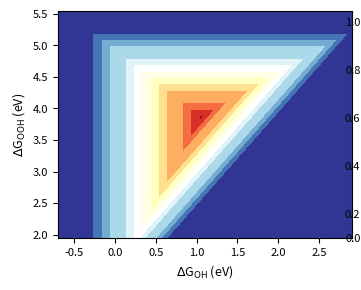

Reproduce this figure in Python. (Note: this script raises an exception after producing the figure.)
#! /user/bin/env python
import matplotlib
import numpy as np
import matplotlib.pyplot as plt
from matplotlib.colors import ListedColormap
from matplotlib.markers import MarkerStyle
import csv

# Figure and font settings
fig_width_pt = 1.8 * 246.0
inches_per_pt = 1.0 / 72.27
golden_mean = (np.sqrt(5) - 1.0) / 2.0
fig_width = fig_width_pt * inches_per_pt
fig_height = fig_width * golden_mean
fig_size = [fig_width, fig_height]
fig = plt.figure(figsize=fig_size, dpi=300)

font_size = 9
tick_font_size = 8
plt.rcParams.update({
    'ps.usedistiller': 'xpdf',
    'font.size': font_size,
    'axes.labelsize': font_size,
    'legend.fontsize': font_size,
    'xtick.labelsize': tick_font_size,
    'ytick.labelsize': tick_font_size,
    'lines.linewidth': 1.0
})

def setfont(font='cmss', unicode=True):
    """
    Set Matplotlib rcParams to use LaTeX for font rendering.
    """
    font = font.lower().replace(" ", "")
    font = {'family': 'sans-serif', 'serif': ['cmss']}
    preamble = r"""\usepackage{color} \usepackage[tx]{sfmath}"""
    plt.rc('font', **font)
    plt.rcParams['text.latex.preamble'] = preamble

setfont()

# Plot settings
ax = fig.add_axes([0.2, 0.2, 0.6, 0.6])
zoomx, zoomy = 0.4, 0.6
xcenter, ycenter = 0.9, 3.75
d1, d2, d3 = 4 * zoomx, 3 * zoomy, 5 * zoomx
x1, x2 = xcenter - d1, xcenter + d3
y1, y2 = ycenter - d2, ycenter + d2

ax.axis([x1, x2, y1, y2])
ax.set_xlabel(r'$\Delta$G$_{\sf OH}$ (eV)')
ax.set_ylabel(r'$\Delta$G$_{\sf OOH}$ (eV)')

# Define functions for overpotential calculations
def ooh_oh_scaling(doh):
    return doh + 3.2

def overpotential_orr_for_contour(doh, dooh):
    do = 1.469 * doh + 1.253
    dg14 = [-doh, -do + doh, -dooh + do, -4.92 + dooh]
    return max(dg14) + 1.23

def overpotential_orr(doh, do, dooh):
    dg14 = [-doh, -do + doh, -dooh + do, -4.92 + dooh]
    return max(dg14) + 1.23

def orr_step(i):
    steps = ['O2->OOH*', 'OOH*->O*', 'O*->OH*', 'OH*->H2O']
    return steps[i]

def overpotential_orr_full(doh, do, dooh):
    dg14 = [-4.92 + dooh, -dooh + do, -do + doh, -doh]
    m = max(dg14)
    return [round(m + 1.23, 2), round(-m, 2), orr_step(dg14.index(m))]

# Generate data for contour plot
delta = 0.01
x = np.arange(x1, x2 + delta, delta)
y = np.arange(y1, y2 + delta, delta)
X, Y = np.meshgrid(x, y)

Z = np.array([[overpotential_orr_for_contour(i, j) for i in x] for j in y])

# Plot contour
levels = np.arange(0.1, 1.7, 0.1)
CS = plt.contourf(X, Y, Z, levels, cmap=ListedColormap([
    '#a50026', '#d73027', '#f46d43', '#fdae61', '#fee090', '#ffffbf',
    '#ffffe5', '#ffffff', '#e0f3f8', '#abd9e9', '#74add1', '#4575b4', '#313695'
]), extend='max', origin='lower')

cbar = plt.colorbar(CS, ticks=[np.arange(0.1, 1.6, step=0.1)])
cbar.ax.set_ylabel(r'$\eta_{\sf ORR}$ (V)')
cbar.ax.tick_params(size=3, labelsize=6, labelcolor='black', width=0.5, color='black')

# Calculate and plot overpotentials for each system
calc_systems = [
    [1.456, 2.892, 4.432, 1.752, r'CoCo_M1', '#737373', 0.0, 0.08, 1.5, '8', 'blue', 'o', 'red'],
    # More systems...
]

for i, system in enumerate(calc_systems):
    if i % 2 == 0:
        ax.plot(system[0], system[2], system[9], mec=system[5], mfc=system[11], mew=0.8, zorder=4,
                marker=MarkerStyle('o', fillstyle='left'), markersize=8,
                label=f'{system[4]} : {overpotential_orr(system[0], system[1], system[2]):.2f} V')
    else:
        ax.plot(system[0], system[2], system[9], mec=system[5], mfc=system[11], mew=0.8, zorder=4,
                marker=MarkerStyle('o', fillstyle='right'), markersize=8,
                label=f'{system[4]} : {overpotential_orr(system[0], system[1], system[2]):.2f} V')

ax.plot(x, 0.87 * x + 3.22, '--', lw=1, dashes=(3, 1), c='black')
ax.text(1.2, 2.5, r'$\Delta$G$_{\sf OOH}$=0.87$\Delta$G$_{\sf OH}$', color='black', fontsize=10)
ax.text(1.8, 2.34, '+3.22 eV', color='black', fontsize=10)

ax.legend(bbox_to_anchor=(-0.15, 1.65), loc=2, borderaxespad=0.5, ncol=3, fancybox=True, shadow=False, fontsize='x-small', handlelength=2)
fig.savefig('ORR_contour_plot_v13_full_scaling_trilayer_v3.pdf', bbox_inches='tight')
fig.clf()

# CSV writing for overpotential results
with open('Final_dGs_for_MOOHx_system_ORR.csv', 'w', newline='') as myfile:
    fieldnames = ['Surface name', 'dOH', 'dO', 'dOOH', 'overpotential', 'onset potential', 'PLS']
    writer = csv.DictWriter(myfile, fieldnames=fieldnames)
    writer.writeheader()

    solv_corr_OH, solv_corr_O, solv_corr_OOH = -0.116, -0.083, -0.327
    for system in calc_systems:
        system[0] += solv_corr_OH
        system[1] += solv_corr_O
        system[2] += solv_corr_OOH
        recalculated_over = overpotential_orr_full(system[0], system[1], system[2])
        writer.writerow({
            'Surface name': system[4], 'dOH': system[0], 'dO': system[1],
            'dOOH': system[2], 'overpotential': recalculated_over[0],
            'onset potential': recalculated_over[1], 'PLS': recalculated_over[2]
        })
